Run: headless pygame with SDL's dummy video driver; simulated clock (each Clock.tick advances the game by its frame time, no real sleeping); random seed 0; keys injected as events and as key.get_pressed() state; no mouse input.
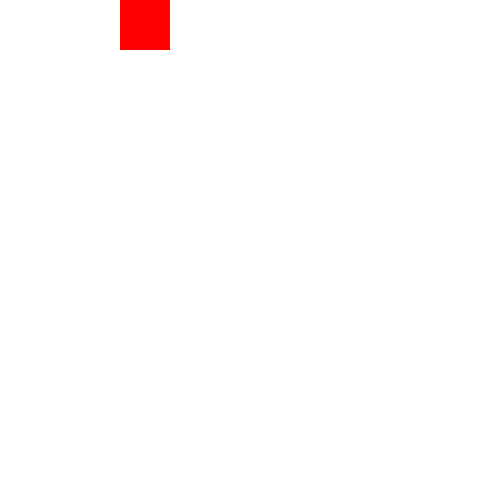
Frame 1 of 4 · flips 1–60 · no input
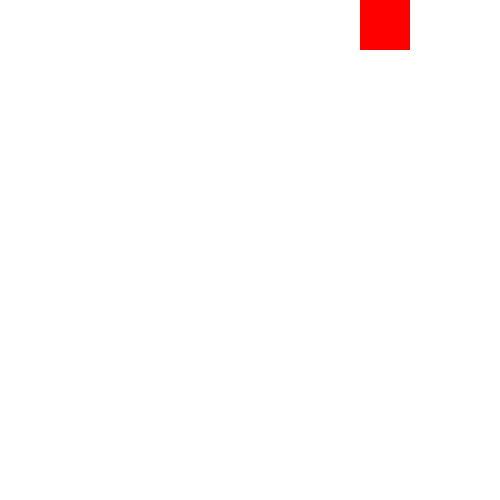
Frame 2 of 4 · flips 61–180 · tapped SPACE, RETURN · held RIGHT (→), D
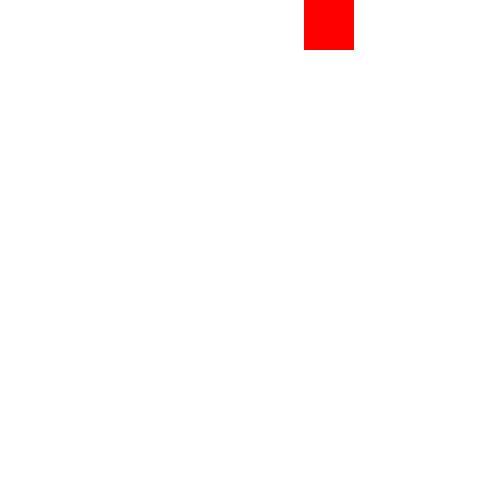
Frame 3 of 4 · flips 181–300 · held DOWN (↓), S
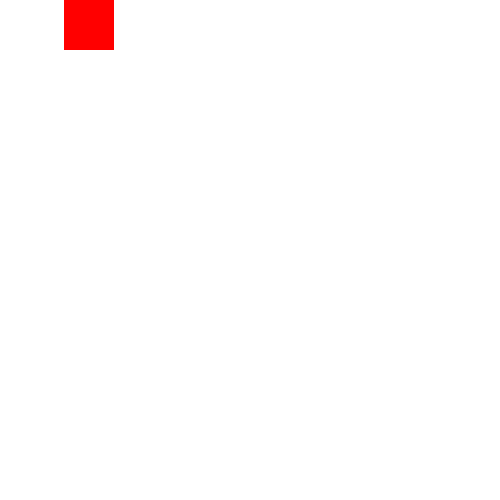
Frame 4 of 4 · flips 301–420 · held LEFT (←), A, UP (↑), W

The pygame program that drew these frames:

import pygame

pygame.init()

screen = pygame.display.set_mode((500,500))
pygame.display.set_caption('Rectangle')
x ,y = 0, 0
x_change = 2
y_change = 2
done = False
clock = pygame.time.Clock()

while not done:
    for event in pygame.event.get():
        if event.type == pygame.QUIT:
            done = True
    
    screen.fill((255,255,255))

    x += x_change
    y += y_change
    if x > 450 or x <0:
        x_change = x_change * -1
    if y > 450 or y < 50:
        y_change = y_change * -1
        
    pygame.draw.rect(screen,(255,0,0),(x,y,50,50))

    clock.tick(30)

    pygame.display.update()
